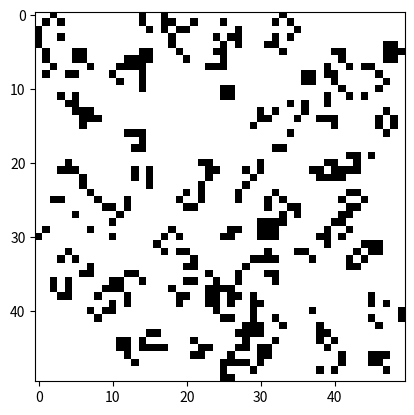

Reproduce this figure in Python.
import random
import copy
import time
import matplotlib.pyplot as plt
import matplotlib.animation as animation

def create_grid(size):
  """Создает пустую сетку заданного размера."""
  grid = []
  for _ in range(size):
    row = [0] * size
    grid.append(row)
  return grid

def initialize_grid(grid, density):
  """Инициализирует сетку случайными живыми клетками с заданной плотностью."""
  for i in range(len(grid)):
    for j in range(len(grid[0])):
      if random.random() < density:
        grid[i][j] = 1

def count_neighbors(grid, row, col):
  """Подсчитывает количество живых соседей для клетки."""
  size = len(grid)
  count = 0
  for i in range(row - 1, row + 2):
    for j in range(col - 1, col + 2):
      if 0 <= i < size and 0 <= j < size and (i != row or j != col):
        count += grid[i][j]
  return count

def update_grid(grid):
  """Обновляет сетку по правилам игры "Жизнь"."""
  new_grid = copy.deepcopy(grid)
  for i in range(len(grid)):
    for j in range(len(grid[0])):
      neighbors = count_neighbors(grid, i, j)
      if grid[i][j] == 1:
        if neighbors < 2 or neighbors > 3:
          new_grid[i][j] = 0
      else:
        if neighbors == 3:
          new_grid[i][j] = 1
  return new_grid

def animate(frame_num, img, grid):
  """Функция для анимации, которая обновляет изображение в каждом кадре."""
  global global_grid  # Объявляем, что мы будем использовать глобальную переменную 'global_grid'
  global_grid = update_grid(global_grid)  # Обновляем глобальную сетку
  img.set_data(global_grid)  # Используем глобальную сетку для обновления изображения
  return img,

def main():
  """Основная функция."""
  size = 50
  density = 0.2
  global global_grid  # Объявляем глобальную переменную 'global_grid'
  global_grid = create_grid(size)  # Создаем глобальную сетку
  initialize_grid(global_grid, density)  # Инициализируем глобальную сетку

  fig, ax = plt.subplots()
  img = ax.imshow(global_grid, cmap='binary', interpolation='nearest')
  ani = animation.FuncAnimation(fig, animate, fargs=(img, global_grid), interval=100, blit=True)

  plt.show()

if __name__ == "__main__":
  main()